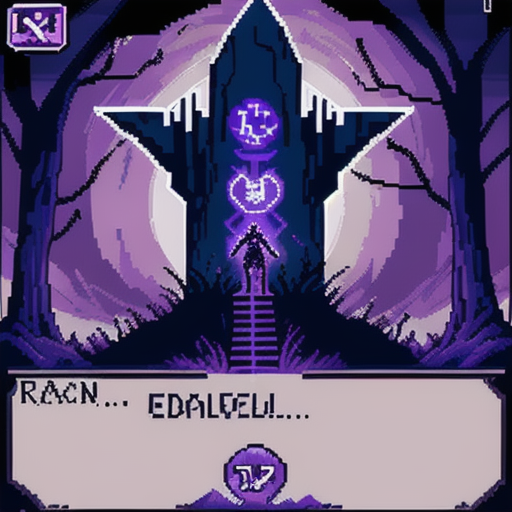
Generation parameters embedded in this image by AUTOMATIC1111 Stable Diffusion web UI or a fork of it (Forge, ...) (PNG 'parameters' text chunk):
64bit pixel art, dark mystical scene, ancient symbols, purple energy, The relentless tapping of the Degens causes the first 'Veinous Veridian' lines to appear on the Monolith, marking a beautiful corruption. , 16bit game graphics, retro pixel art, gothic atmosphere, sharp pixels
Negative prompt: blurry, smooth, antialiased, photorealistic, 3d render, ugly, bad quality
Steps: 12, Sampler: DPM++ SDE, Schedule type: Simple, CFG scale: 6.0, Seed: 2176049465, Size: 512x512, Model hash: cca17b08da, Model: 001, Version: v1.10.1-amd-37-g721f6391